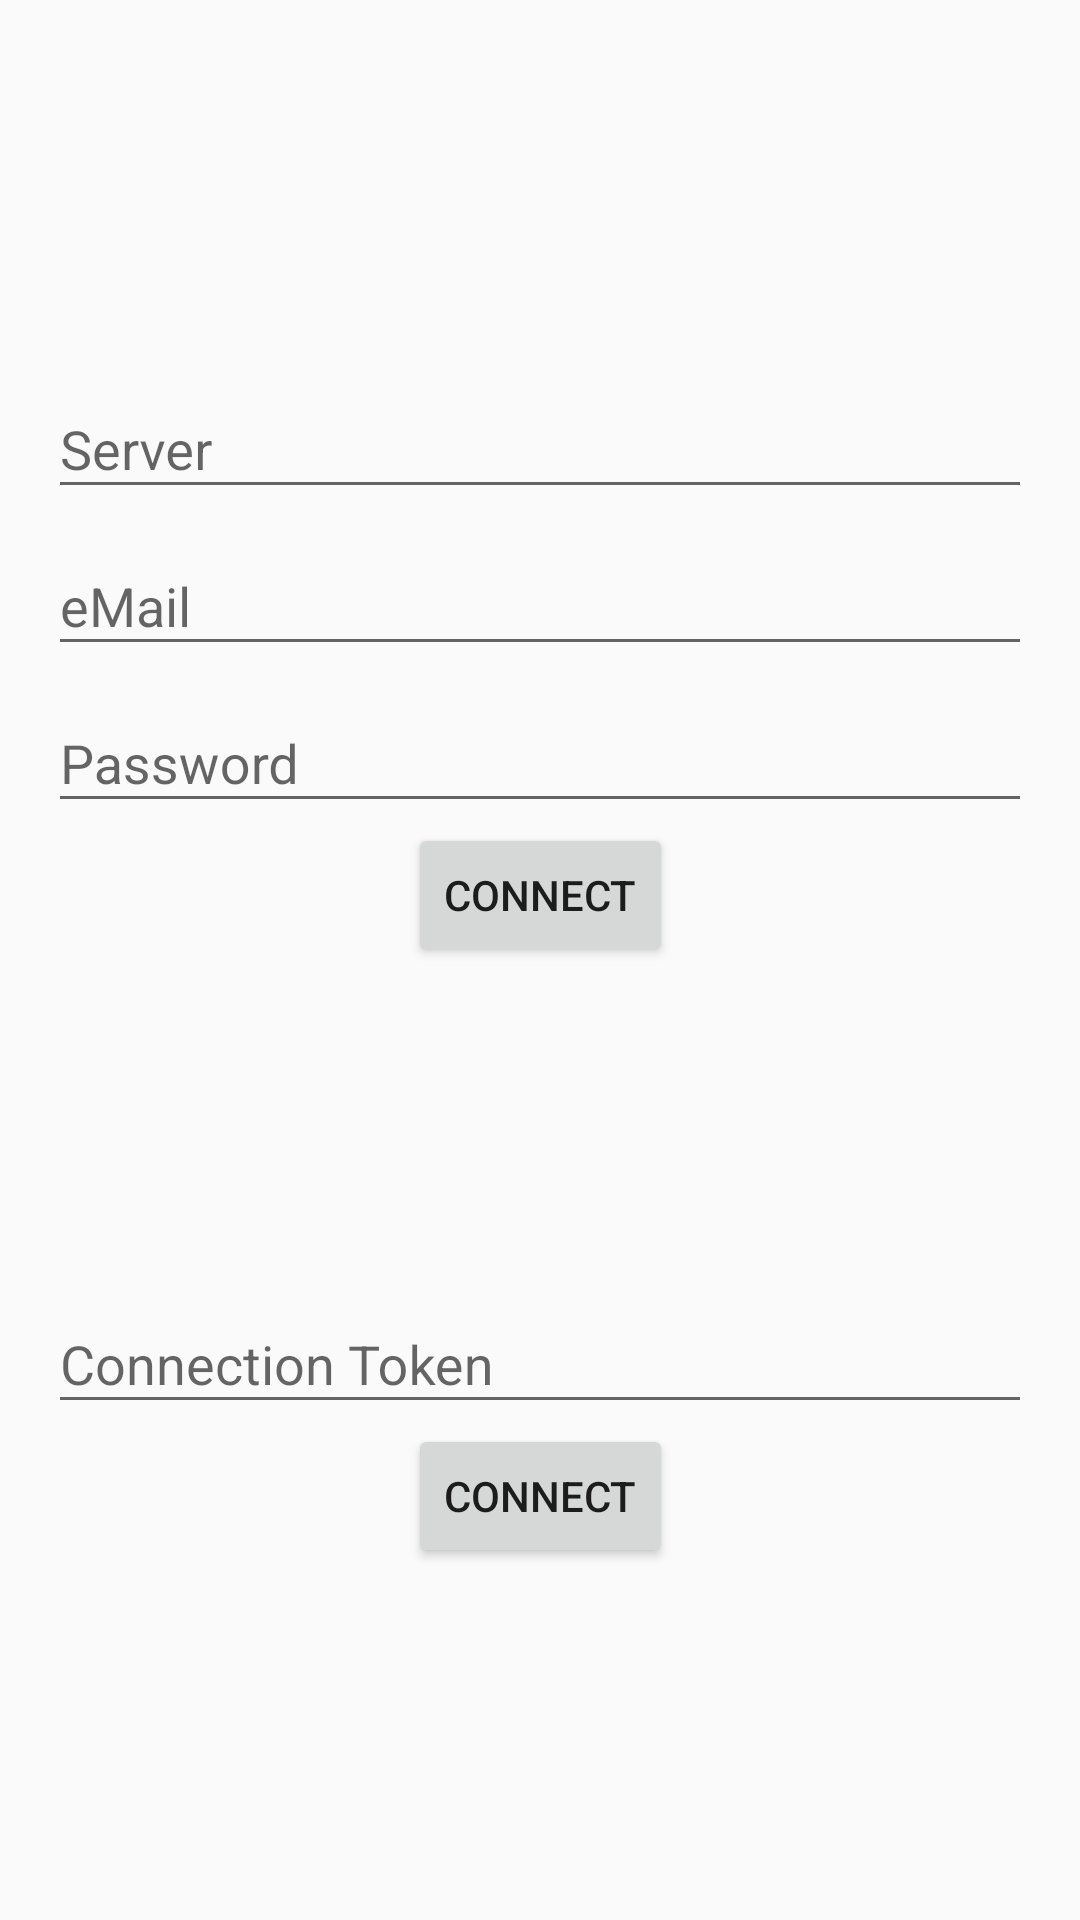

This screen was rendered from an Android layout file. Write that file and the resources it references.
<!-- AndroidManifest.xml: application theme AppTheme -->
<!-- res/layout/activity_login.xml -->
<?xml version="1.0" encoding="utf-8"?>
<android.support.constraint.ConstraintLayout xmlns:android="http://schemas.android.com/apk/res/android"
                                             xmlns:app="http://schemas.android.com/apk/res-auto"
                                             xmlns:tools="http://schemas.android.com/tools"
                                             android:layout_width="match_parent"
                                             android:layout_height="match_parent"
                                             tools:context=".LoginActivity"
    >

    <android.support.design.widget.TextInputLayout
        android:id="@+id/textInputLayoutServer"
        android:layout_width="wrap_content"
        android:layout_height="wrap_content"
        android:minWidth="368dp"
        app:layout_constraintBottom_toTopOf="@+id/textInputLayoutId"
        app:layout_constraintEnd_toEndOf="parent"
        app:layout_constraintHorizontal_bias="0.5"
        app:layout_constraintStart_toStartOf="parent"
        app:layout_constraintTop_toTopOf="parent"
        app:layout_constraintVertical_chainStyle="packed"
        android:paddingStart="16dp"
        android:paddingEnd="16dp"
        >

        <android.support.design.widget.TextInputEditText
            android:id="@+id/activity_login_server"
            android:layout_width="match_parent"
            android:layout_height="wrap_content"
            android:hint="Server"
            android:inputType="textUri"/>
    </android.support.design.widget.TextInputLayout>

    <android.support.design.widget.TextInputLayout
        android:id="@+id/textInputLayoutId"
        android:layout_width="wrap_content"
        android:layout_height="wrap_content"
        android:minWidth="368dp"
        app:layout_constraintBottom_toTopOf="@+id/textInputLayoutPassword"
        app:layout_constraintEnd_toEndOf="parent"
        app:layout_constraintHorizontal_bias="0.5"
        app:layout_constraintStart_toStartOf="parent"
        app:layout_constraintTop_toBottomOf="@+id/textInputLayoutServer"
        android:paddingStart="16dp"
        android:paddingEnd="16dp">

        <android.support.design.widget.TextInputEditText
            android:id="@+id/activity_login_email"
            android:layout_width="match_parent"
            android:layout_height="wrap_content"
            android:hint="eMail"
            android:inputType="textEmailAddress"
            />
    </android.support.design.widget.TextInputLayout>

    <android.support.design.widget.TextInputLayout
        android:id="@+id/textInputLayoutPassword"
        android:layout_width="wrap_content"
        android:layout_height="wrap_content"
        android:minWidth="368dp"
        app:layout_constraintBottom_toTopOf="@+id/activity_login_connect_button"
        app:layout_constraintEnd_toEndOf="parent"
        app:layout_constraintHorizontal_bias="0.5"
        app:layout_constraintStart_toStartOf="parent"
        app:layout_constraintTop_toBottomOf="@+id/textInputLayoutId"
        android:paddingStart="16dp"
        android:paddingEnd="16dp">

        <android.support.design.widget.TextInputEditText
            android:id="@+id/activity_login_password"
            android:layout_width="match_parent"
            android:layout_height="wrap_content"
            android:hint="Password"
            android:inputType="textPassword"
            android:nextFocusForward="@+id/activity_login_connect_button" />
    </android.support.design.widget.TextInputLayout>

    <Button
        android:id="@+id/activity_login_connect_button"
        android:layout_width="wrap_content"
        android:layout_height="wrap_content"
        android:layout_marginBottom="100dp"
        android:text="Connect"
        app:layout_constraintBottom_toTopOf="@+id/textInputLayoutToken"
        app:layout_constraintEnd_toEndOf="parent"
        app:layout_constraintHorizontal_bias="0.5"
        app:layout_constraintStart_toStartOf="parent"
        app:layout_constraintTop_toBottomOf="@+id/textInputLayoutPassword"/>

    <android.support.design.widget.TextInputLayout
        android:id="@+id/textInputLayoutToken"
        android:layout_width="wrap_content"
        android:layout_height="wrap_content"
        android:minWidth="368dp"
        app:layout_constraintBottom_toTopOf="@+id/activity_login_connect_button_by_token"
        app:layout_constraintEnd_toEndOf="parent"
        app:layout_constraintHorizontal_bias="0.5"
        app:layout_constraintStart_toStartOf="parent"
        app:layout_constraintTop_toBottomOf="@+id/activity_login_connect_button"
        android:paddingStart="16dp"
        android:paddingEnd="16dp">

        <android.support.design.widget.TextInputEditText
            android:id="@+id/activity_login_token"
            android:layout_width="match_parent"
            android:layout_height="wrap_content"
            android:hint="Connection Token"
            android:nextFocusForward="@+id/activity_login_connect_button_by_token"/>
    </android.support.design.widget.TextInputLayout
        >

    <Button
        android:id="@+id/activity_login_connect_button_by_token"
        android:layout_width="wrap_content"
        android:layout_height="wrap_content"
        android:text="Connect"
        app:layout_constraintBottom_toBottomOf="parent"
        app:layout_constraintEnd_toEndOf="parent"
        app:layout_constraintHorizontal_bias="0.5"
        app:layout_constraintStart_toStartOf="parent"
        app:layout_constraintTop_toBottomOf="@+id/textInputLayoutToken"
        />

    <FrameLayout
        android:id="@+id/activity_login_progress"
        android:layout_width="match_parent"
        android:layout_height="match_parent"
        android:background="#33000000"
        android:visibility="gone"
        android:clickable="true"
        android:focusable="false"
        app:layout_constraintTop_toTopOf="parent"
        app:layout_constraintBottom_toBottomOf="parent">
        <requestFocus/>
        <ProgressBar
            style="?android:attr/progressBarStyleLarge"
            android:layout_width="100dp"
            android:layout_height="100dp"
            android:layout_gravity="center"
            />
    </FrameLayout>

</android.support.constraint.ConstraintLayout>
<!-- resources referenced by this layout -->
<resources>
  <style name="AppTheme" parent="Theme.AppCompat.Light.DarkActionBar">
          
          <item name="colorPrimary">@color/colorPrimary</item>
          <item name="colorPrimaryDark">@color/colorPrimaryDark</item>
          <item name="colorAccent">@color/colorAccent</item>
      </style>
  <!-- not gathered from this repository: default colours our renderer supplied (Android Studio template values) -->
  <color name="colorPrimary">#FF6200EE</color>
  <color name="colorPrimaryDark">#FF3700B3</color>
  <color name="colorAccent">#FF03DAC5</color>
</resources>
